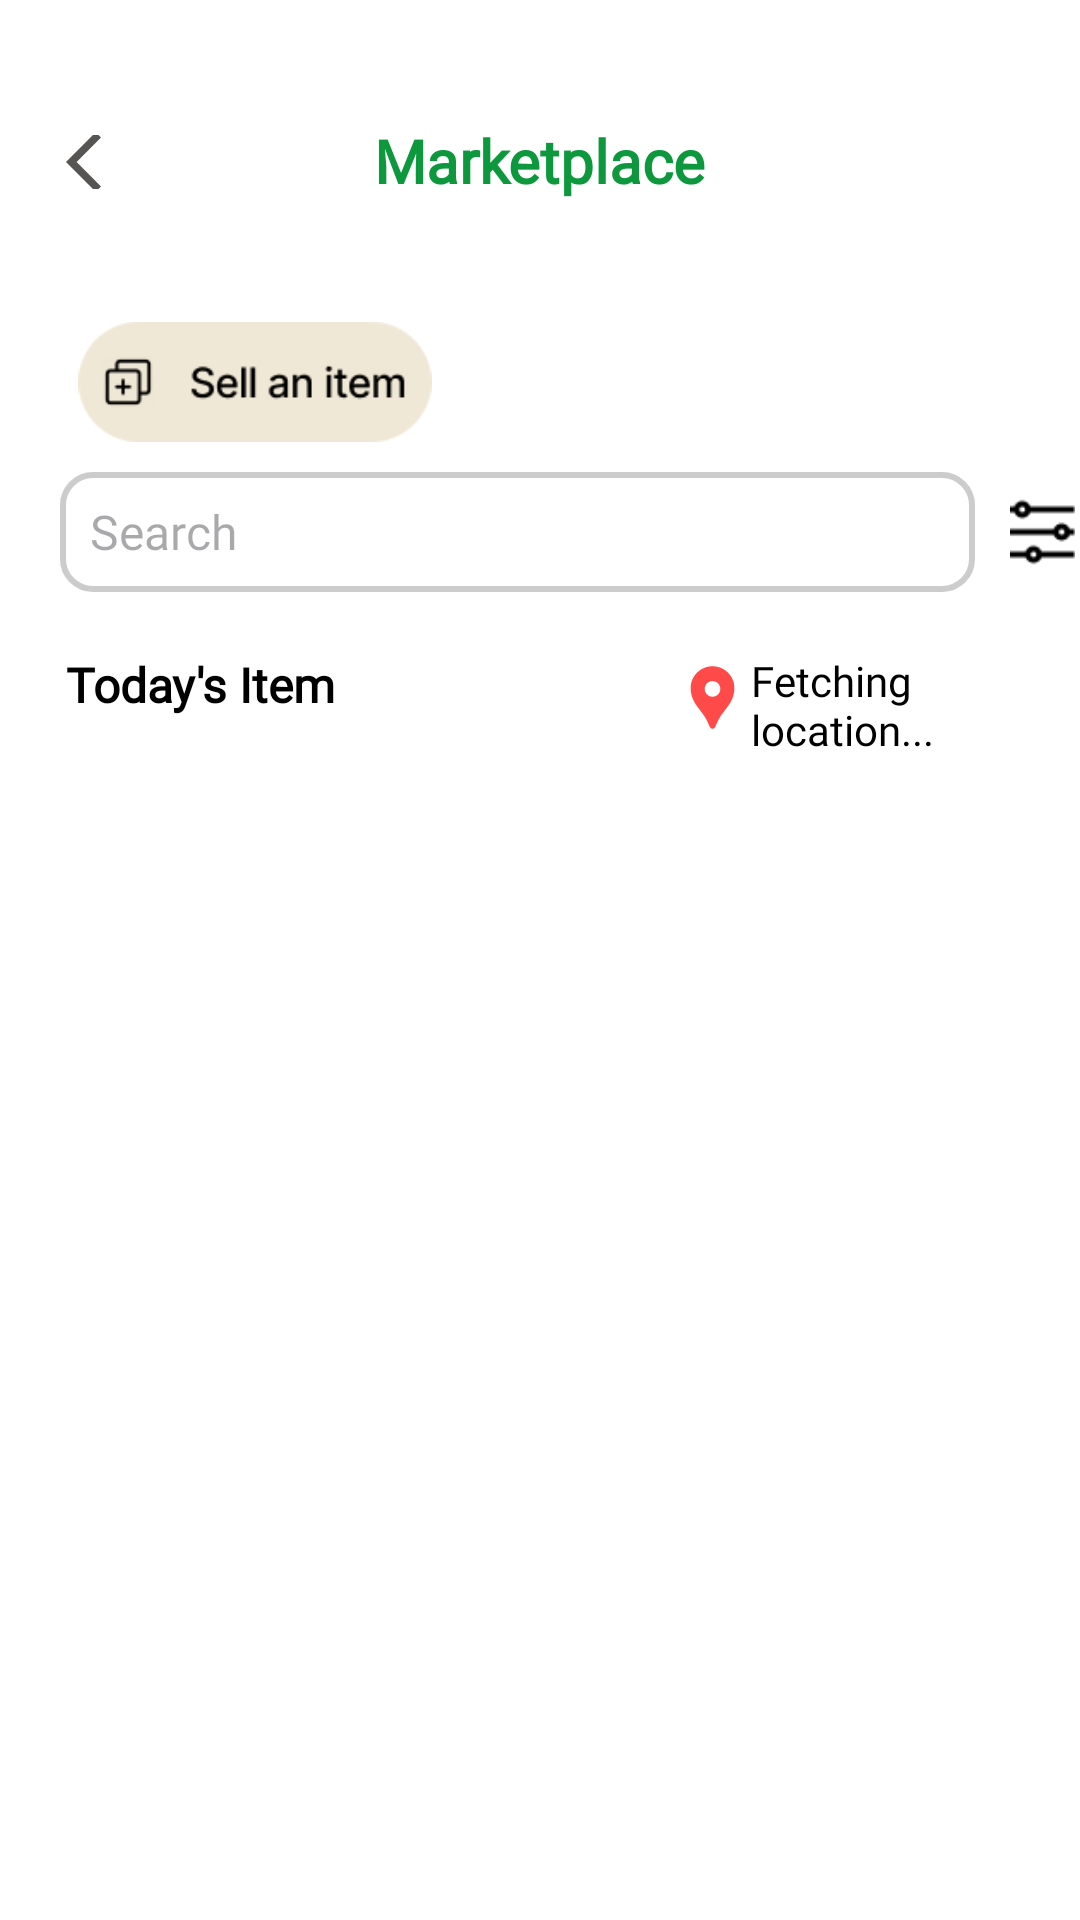

Here is an Android app screen rendered from its layout file. Give the layout XML and the strings, colors and styles it references.
<!-- AndroidManifest.xml: application theme Theme.Ecorecyc -->
<!-- res/layout/activity_marketplace.xml -->
<?xml version="1.0" encoding="utf-8"?>
<RelativeLayout xmlns:android="http://schemas.android.com/apk/res/android"
    xmlns:app="http://schemas.android.com/apk/res-auto"
    xmlns:tools="http://schemas.android.com/tools"
    android:id="@+id/main"
    android:layout_width="match_parent"
    android:layout_height="match_parent"
    tools:context=".Marketplace"
    android:background="@color/white"
    >


    <androidx.recyclerview.widget.RecyclerView
        android:id="@+id/recyclerView"
        android:layout_width="match_parent"
        android:layout_height="match_parent"
        android:layout_below="@id/search_and_filter"
        android:layout_marginTop="56dp"
        android:layout_marginLeft="5dp"
        android:layout_marginRight="2dp"

       />

    <ImageButton
        android:id="@+id/marketplace_back_button"
        android:layout_width="28dp"
        android:layout_height="18dp"
        android:background="@android:color/transparent"
        android:src="@drawable/baseline_arrow_back_ios_24"
        android:layout_marginTop="45dp"
        android:layout_marginStart="20dp" />
    <TextView
        android:id="@+id/marketplaceText"
        android:layout_width="wrap_content"
        android:layout_height="wrap_content"
        android:text="Marketplace"
        android:layout_centerHorizontal="true"
        android:layout_margin="40dp"
        android:textSize="20dp"
        android:textStyle="bold"
        android:textColor="@color/primary_color"
        android:fontFamily="@font/poppins_reg"
         />

    <ImageButton
        android:id="@+id/sellItemBtn"
        android:layout_width="150dp"
        android:layout_height="60dp"
        android:layout_below="@+id/marketplaceText"
        android:layout_marginLeft="10dp"
        android:layout_marginTop="-10dp"
        android:backgroundTint="#ffff"
        android:scaleType="fitCenter"
        android:src="@drawable/sellitemicon" />

    <RelativeLayout
        android:layout_width="wrap_content"
        android:layout_height="wrap_content"
        android:layout_below="@+id/sellItemBtn"
        android:id="@+id/search_and_filter">


        <EditText
            android:id="@+id/searchbox"
            android:layout_width="305dp"
            android:layout_height="40dp"
            android:layout_marginStart="20dp"
            android:background="@drawable/search2"
            android:hint="Search"
            android:paddingStart="10dp"
            android:inputType="text"
            android:textSize="16dp"
            android:fontFamily="@font/poppins_reg"/>


        <ImageButton
            android:id="@+id/chatBtn"
            android:layout_width="45dp"
            android:layout_height="30dp"
            android:layout_alignTop="@id/searchbox"
            android:layout_marginStart="10dp"
            android:layout_marginTop="5dp"
            android:layout_toEndOf="@id/searchbox"
            android:background="#ffff"
            android:scaleType="fitCenter"
            android:src="@drawable/filter"
            />
    </RelativeLayout>


    <TextView
        android:layout_width="wrap_content"
        android:layout_height="wrap_content"
        android:layout_below="@+id/search_and_filter"
        android:text="Today's Item"
        android:paddingLeft="22dp"
        android:layout_marginTop="20dp"
        android:textSize="16sp"
        android:textColor="@color/black"
        android:textStyle="bold"
        android:fontFamily="@font/poppins_reg"
        />

    <LinearLayout
        android:layout_width="wrap_content"
        android:layout_height="wrap_content"
        android:orientation="horizontal"
        android:layout_below="@id/search_and_filter"
        android:gravity="center_vertical"
        android:layout_marginTop="15dp"
        android:layout_marginLeft="225dp">

        <ImageButton
            android:layout_width="30dp"
            android:layout_height="30dp"
            android:src="@drawable/baseline_location_pin_24"
            android:background="@color/transpa"
            android:scaleType="fitCenter"
            android:paddingRight="5dp"/>

        <TextView
            android:id="@+id/locationTextView"
            android:layout_width="wrap_content"
            android:layout_height="wrap_content"
            android:text="Fetching location..."
            android:textSize="14sp"
            android:layout_marginStart="-5dp"
            android:textColor="@android:color/black"
            android:fontFamily="@font/poppins_reg"
            android:paddingTop="5dp"/>
    </LinearLayout>

</RelativeLayout>
<!-- resources referenced by this layout -->
<resources>
  <color name="black">#FF000000</color>
  <color name="primary_color">#0E983D</color>
  <color name="transpa">#00FFFFFF</color>
  <color name="white">#FFFFFFFF</color>
  <!-- drawable baseline_arrow_back_ios_24 (drawable) -->
  <vector xmlns:android="http://schemas.android.com/apk/res/android" android:autoMirrored="true" android:height="24dp" android:tint="#575454" android:viewportHeight="24" android:viewportWidth="24" android:width="24dp">
        
      <path android:fillColor="@android:color/white" android:pathData="M11.67,3.87L9.9,2.1 0,12l9.9,9.9 1.77,-1.77L3.54,12z"/>
  
  </vector>
  <!-- drawable baseline_location_pin_24 (drawable) -->
  <vector xmlns:android="http://schemas.android.com/apk/res/android" android:height="24dp" android:tint="#FF4A4A" android:viewportHeight="24" android:viewportWidth="24" android:width="24dp">
        
      <path android:fillColor="@android:color/white" android:pathData="M12,2L12,2C8.13,2 5,5.13 5,9c0,1.74 0.5,3.37 1.41,4.84c0.95,1.54 2.2,2.86 3.16,4.4c0.47,0.75 0.81,1.45 1.17,2.26C11,21.05 11.21,22 12,22h0c0.79,0 1,-0.95 1.25,-1.5c0.37,-0.81 0.7,-1.51 1.17,-2.26c0.96,-1.53 2.21,-2.85 3.16,-4.4C18.5,12.37 19,10.74 19,9C19,5.13 15.87,2 12,2zM12,11.75c-1.38,0 -2.5,-1.12 -2.5,-2.5s1.12,-2.5 2.5,-2.5s2.5,1.12 2.5,2.5S13.38,11.75 12,11.75z"/>
      
  </vector>
  <!-- drawable filter: png bitmap (drawable, 348 bytes) -->
  <!-- drawable search2 (drawable) -->
  <?xml version="1.0" encoding="utf-8"?>
  <shape xmlns:android="http://schemas.android.com/apk/res/android">
      
      <solid android:color="#FFFFFF" />
  
      
      <corners android:radius="10dp" />
  
      
      <stroke
          android:width="2dp"
          android:color="#CCCCCC" />
  
      
      <padding
          android:left="10dp"
          android:right="10dp"
          android:top="5dp"
          android:bottom="5dp" />
  </shape>
  <!-- drawable sellitemicon: png bitmap (drawable, 3058 bytes) -->
  <style name="Theme.Ecorecyc" parent="Base.Theme.Ecorecyc" />
  <style name="Base.Theme.Ecorecyc" parent="Theme.Material3.DayNight.NoActionBar">
          
          <item name="materialButtonStyle">@style/MyButtonStyle</item>
          <item name="itemIconTint">@color/primary_color</item> 
          <item name="colorAccent">@color/primary_color</item> 
          <item name="colorPrimary">@color/primary_color</item> 
          <item name="colorOnPrimary">@color/white</item> 
      </style>
  <style name="MyButtonStyle" parent="Widget.Material3.Button">
          
          <item name="backgroundTint">@null</item>
      </style>
</resources>
